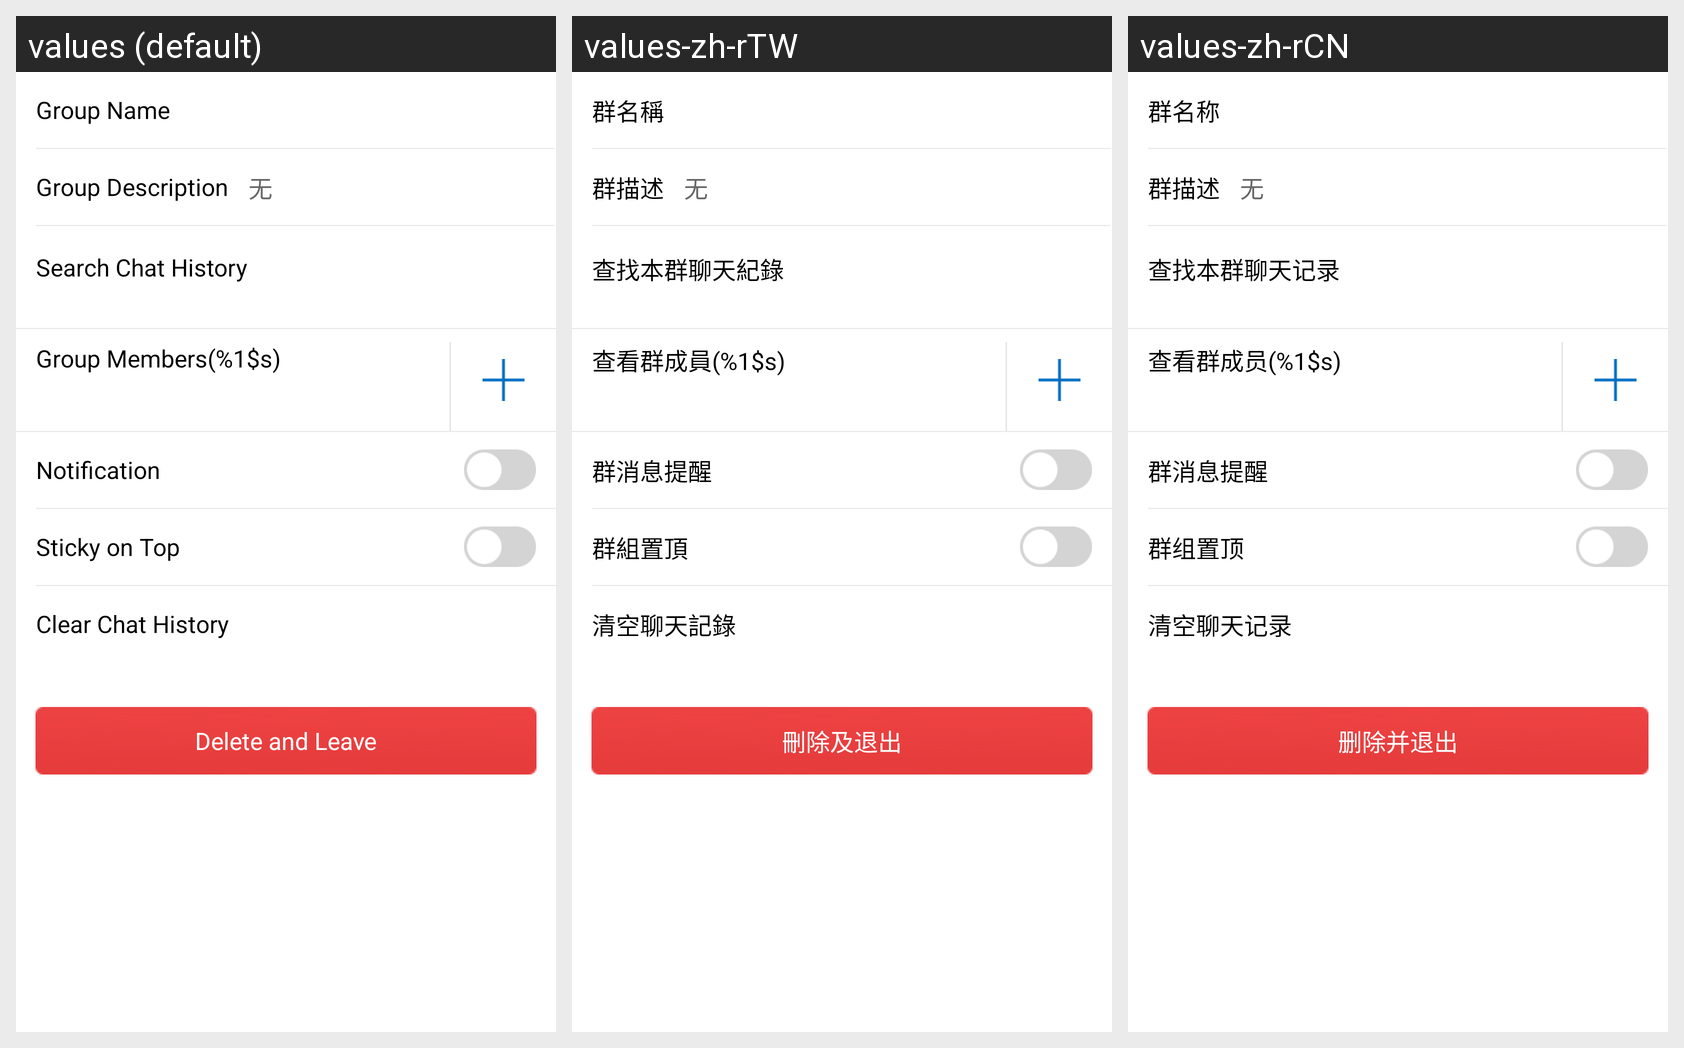

Locale-by-locale string values for the Android screen shown in this grid:
Android screen res/layout/activity_chatting_group_setting.xml rendered under 3 locales, left to right: values (default), values-zh-rTW, values-zh-rCN. Device: Nexus 5 (rendered at 1080×1920; each locale shown at half size, 540×960, under a caption strip naming it); theme Theme.MailChat.
Strings drawn on this screen, with the default value and each locale's value (text and hints the layout hard-codes, and strings that could not be matched under every locale, appear in the picture but are not listed):

group_set_gname
  values: Group Name
  values-zh-rTW: 群名稱
  values-zh-rCN: 群名称

group_set_gdesc
  values: Group Description
  values-zh-rTW: 群描述
  values-zh-rCN: 群描述

group_set_gfind_chat
  values: Search Chat History
  values-zh-rTW: 查找本群聊天紀錄
  values-zh-rCN: 查找本群聊天记录

group_set_gfind_member
  values: Group Members(%1$s)
  values-zh-rTW: 查看群成員(%1$s)
  values-zh-rCN: 查看群成员(%1$s)

group_set_gmessage
  values: Notification
  values-zh-rTW: 群消息提醒
  values-zh-rCN: 群消息提醒

group_set_gtop
  values: Sticky on Top
  values-zh-rTW: 群組置頂
  values-zh-rCN: 群组置顶

chat_message_all_clean
  values: Clear Chat History
  values-zh-rTW: 清空聊天記錄
  values-zh-rCN: 清空聊天记录

group_set_gdelAndExit
  values: Delete and Leave
  values-zh-rTW: 刪除及退出
  values-zh-rCN: 删除并退出
